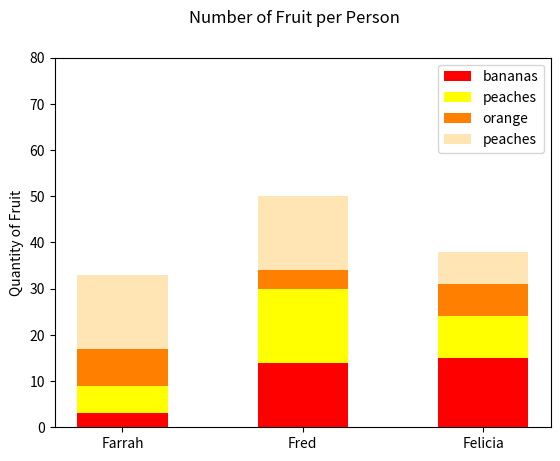

Here is the Python script that generated this plot:
#!/usr/bin/env python3
import numpy as np
import matplotlib.pyplot as plt

np.random.seed(5)
fruit = np.random.randint(0, 20, (4,3))
width = 0.5
peoples = ['Farrah', 'Fred', 'Felicia']
colors =  ['red', 'yellow', '#ff8000', '#ffe5b4']
fruits =  ['bananas', 'peaches', 'orange', 'peaches']

fig, axs = plt.subplots()
fig.suptitle("Number of Fruit per Person")

for row, couts in enumerate(fruit):
    axs.bar(peoples,
            couts,
            width,
            bottom=[sum(fruit[:row, col]) for col in range(len(couts))],
            label=fruits[row],
            color=colors[row])
    
axs.set_ylabel("Quantity of Fruit")
axs.set_ylim([0, 80])
axs.set_yticks(range(0, 81, 10))
axs.legend()

plt.show()
